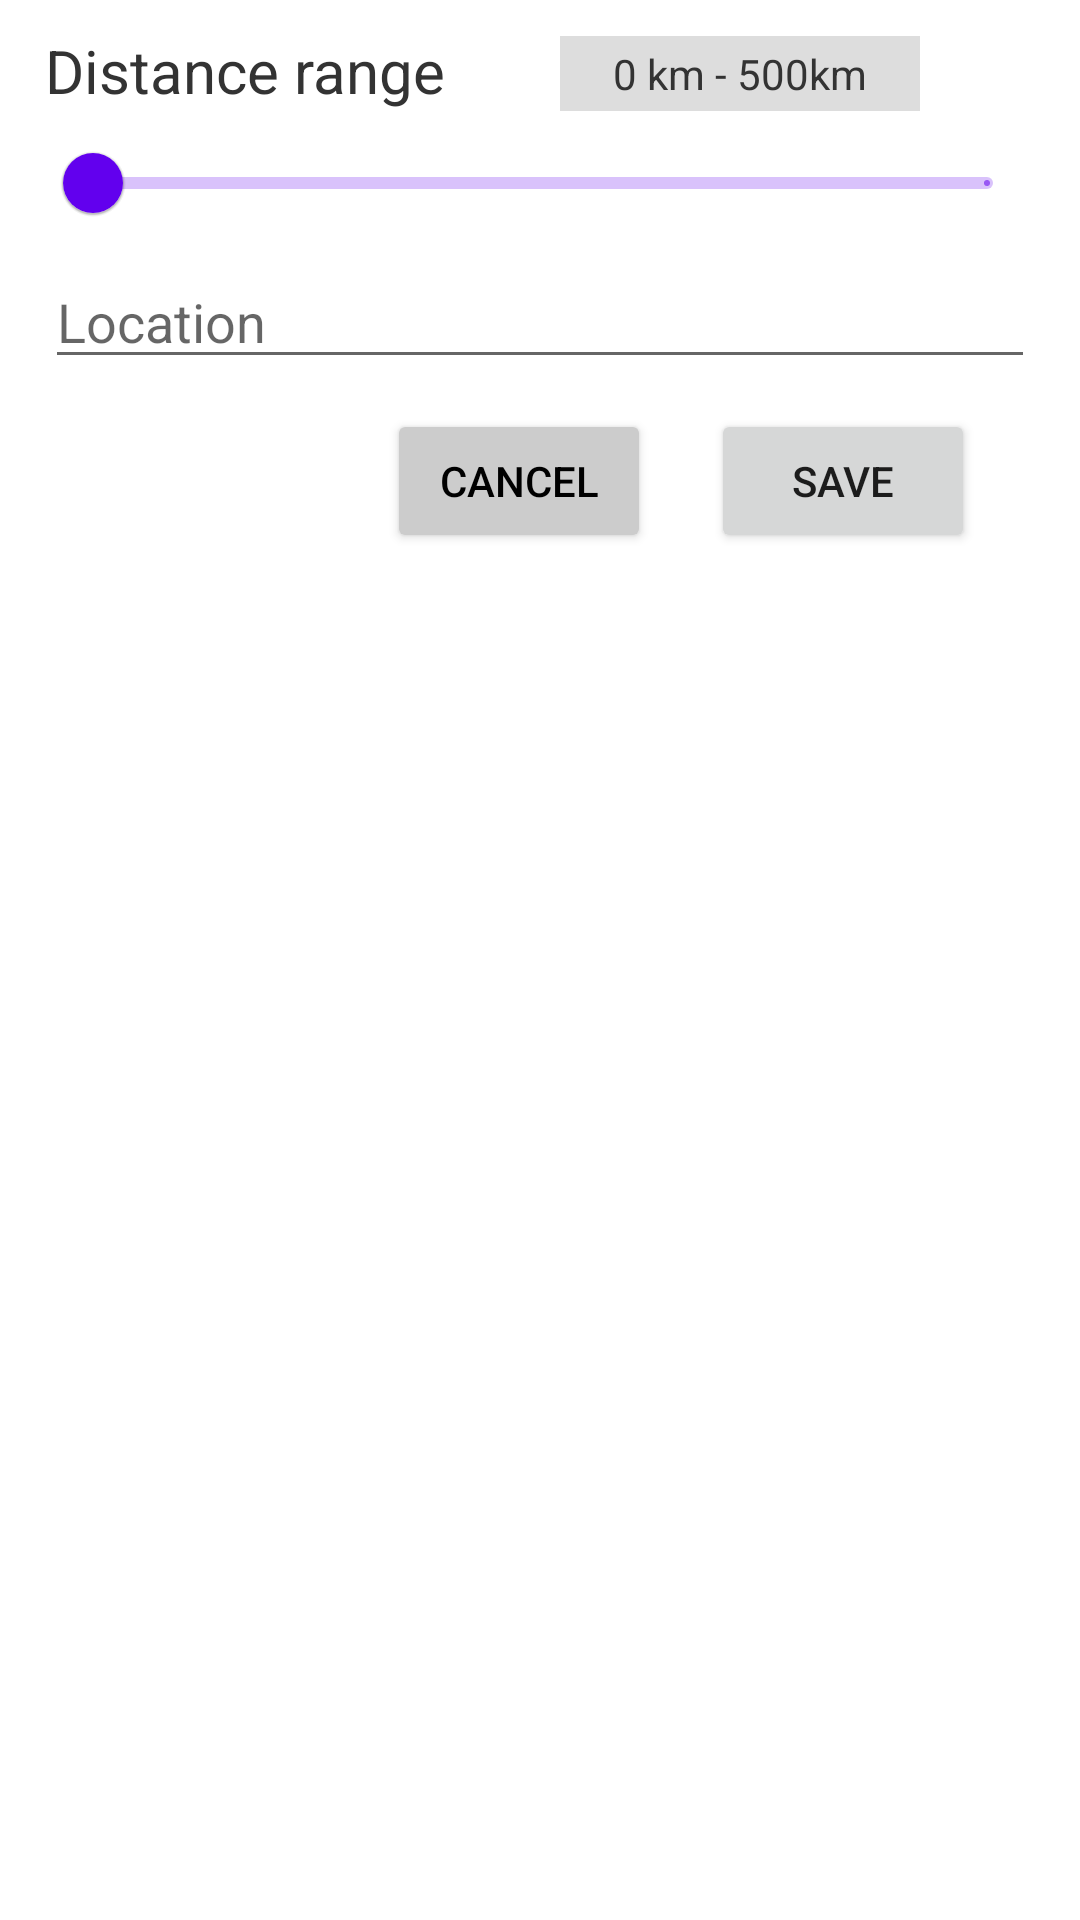

This screen was rendered from an Android layout file. Write that file and the resources it references.
<!-- AndroidManifest.xml: application theme Theme.BikeRoutes -->
<!-- res/layout/dialog_sharedroutes_filter.xml -->
<?xml version="1.0" encoding="utf-8"?>
<androidx.constraintlayout.widget.ConstraintLayout xmlns:android="http://schemas.android.com/apk/res/android"
    android:layout_width="match_parent"
    android:layout_height="match_parent"
    xmlns:app="http://schemas.android.com/apk/res-auto"
    android:paddingHorizontal="15dp"
    android:paddingVertical="10dp">

    <androidx.constraintlayout.widget.ConstraintLayout
        android:id="@+id/cl_distance"
        app:layout_constraintTop_toTopOf="parent"
        app:layout_constraintStart_toStartOf="parent"
        app:layout_constraintEnd_toEndOf="parent"
        android:layout_width="match_parent"
        android:layout_height="wrap_content">

        <TextView
            android:id="@+id/tv_distance_title"
            style="@style/tv_medium"
            app:layout_constraintTop_toTopOf="parent"
            app:layout_constraintStart_toStartOf="parent"
            android:layout_width="wrap_content"
            android:layout_height="wrap_content"
            android:text="Distance range"/>

        <TextView
            android:id="@+id/tv_distance_result"
            android:layout_width="120dp"
            android:layout_height="wrap_content"
            android:textAlignment="center"
            app:layout_constraintBottom_toBottomOf="@id/tv_distance_title"
            app:layout_constraintLeft_toRightOf="@id/tv_distance_title"
            app:layout_constraintRight_toRightOf="parent"
            android:background="#ddd"
            android:padding="3dp"
            android:textColor="#333"
            android:text="0 km - 500km"/>

        <com.google.android.material.slider.RangeSlider
            android:id="@+id/slider_distance"
            app:layout_constraintTop_toBottomOf="@id/tv_distance_title"
            android:layout_width="match_parent"
            android:layout_height="wrap_content"
            app:labelBehavior="gone"
            android:stepSize="1.0" />
    </androidx.constraintlayout.widget.ConstraintLayout>

    <EditText
        android:id="@+id/et_location"
        android:layout_width="match_parent"
        android:layout_height="wrap_content"
        app:layout_constraintTop_toBottomOf="@id/cl_distance"
        android:hint="Location"/>


    <LinearLayout
        android:layout_width="wrap_content"
        android:layout_height="wrap_content"
        app:layout_constraintTop_toBottomOf="@id/et_location"
        app:layout_constraintRight_toRightOf="parent"
        android:layout_marginTop="10dp"
        android:orientation="horizontal">

        <Button
            android:id="@+id/bt_cancel"
            android:backgroundTint="#ccc"
            android:textColor="@color/black"
            android:layout_width="wrap_content"
            android:layout_height="wrap_content"
            android:text="CANCEL"/>
        <Button
            android:id="@+id/bt_save"
            android:layout_width="wrap_content"
            android:layout_height="wrap_content"
            android:text="save"
            android:layout_marginHorizontal="20dp"/>
    </LinearLayout>


</androidx.constraintlayout.widget.ConstraintLayout>
<!-- resources referenced by this layout -->
<resources>
  <color name="black">#FF000000</color>
  <style name="tv_medium">
          <item name="android:textSize">20sp</item>
          <item name="android:textColor">#333</item>
      </style>
  <style name="Theme.BikeRoutes" parent="Theme.MaterialComponents.DayNight.DarkActionBar">
          
          <item name="colorPrimary">@color/purple_500</item>
          <item name="colorPrimaryVariant">@color/purple_700</item>
          <item name="colorOnPrimary">@color/white</item>
          
          <item name="colorSecondary">@color/teal_200</item>
          <item name="colorSecondaryVariant">@color/teal_700</item>
          <item name="colorOnSecondary">@color/black</item>
          
          <item name="android:statusBarColor" tools:targetApi="l">?attr/colorPrimaryVariant</item>
          
      </style>
  <color name="purple_500">#FF6200EE</color>
  <color name="purple_700">#FF3700B3</color>
  <color name="white">#FFFFFFFF</color>
  <color name="teal_200">#FF03DAC5</color>
  <color name="teal_700">#FF018786</color>
</resources>
